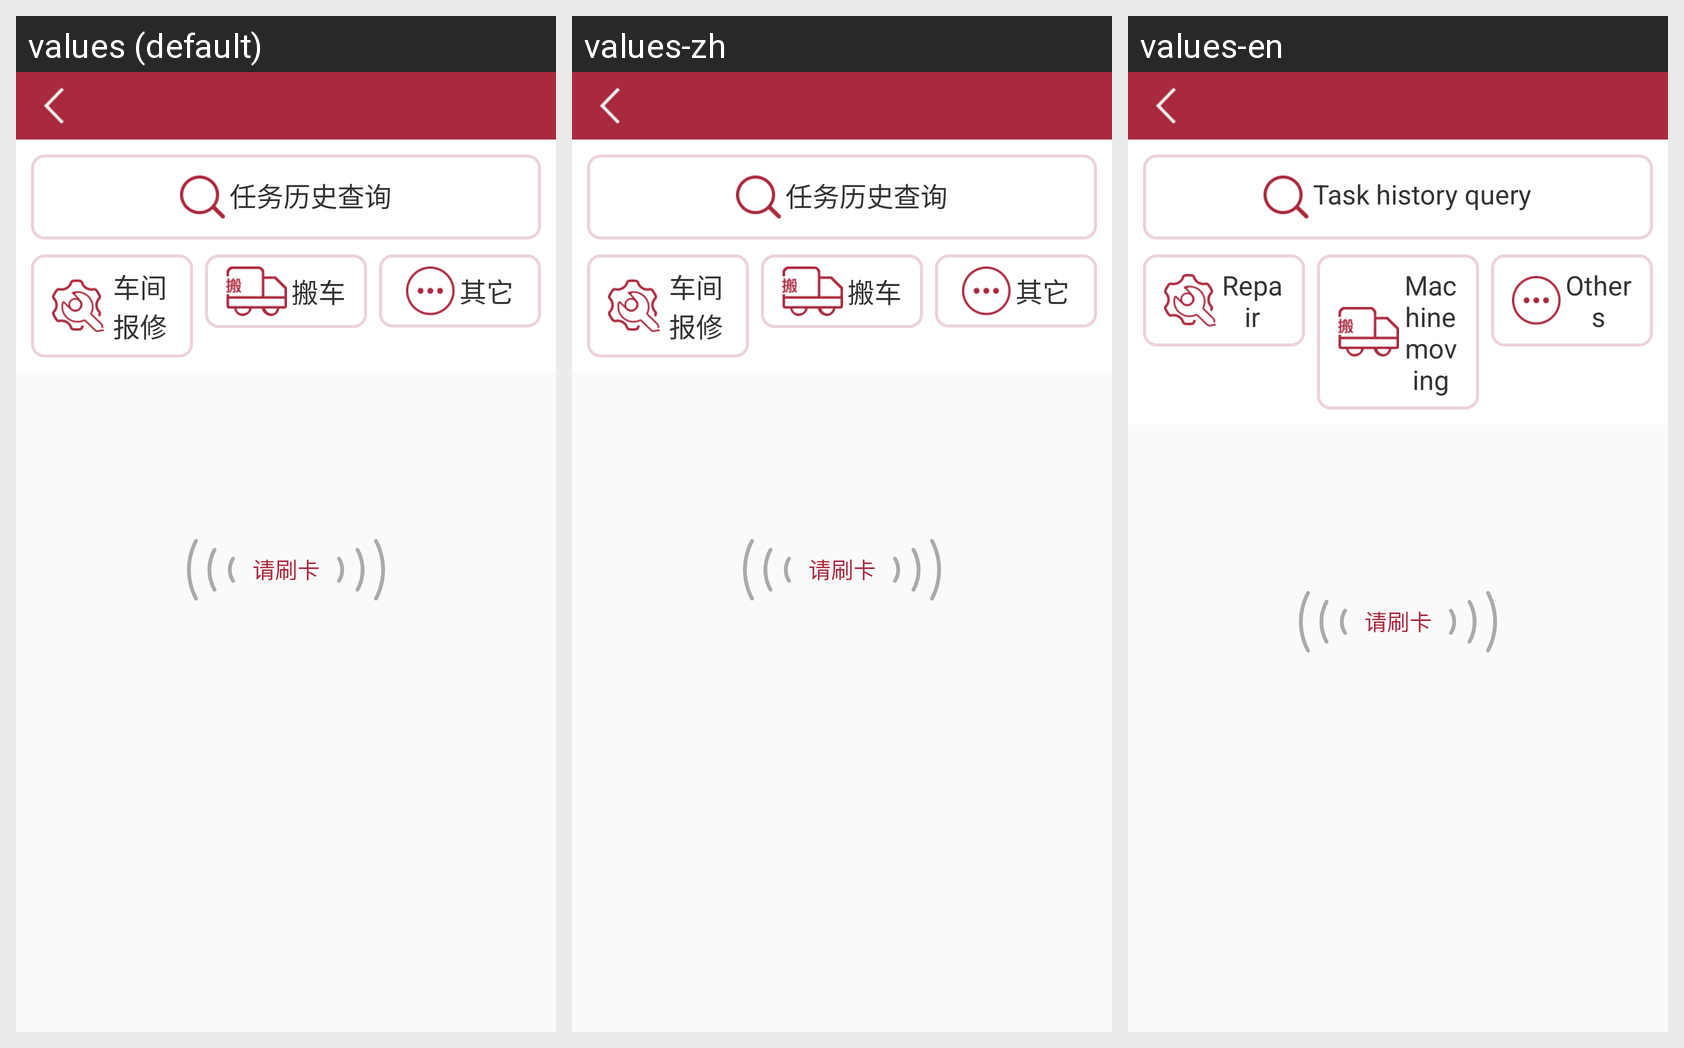

This grid shows one Android layout under several languages. Give, for every string resource on the screen, its name, the default text and each shown locale's text.
Android screen res/layout/activity_search_record.xml rendered under 3 locales, left to right: values (default), values-zh, values-en. Device: Nexus 5 (rendered at 1080×1920; each locale shown at half size, 540×960, under a caption strip naming it); theme AppTheme.
Strings drawn on this screen, with the default value and each locale's value (text and hints the layout hard-codes, and strings that could not be matched under every locale, appear in the picture but are not listed):

task_history_query
  values: 任务历史查询
  values-zh: 任务历史查询  [not translated; the default value is used]
  values-en: Task history query

repair
  values: 车间报修
  values-zh: 车间报修  [not translated; the default value is used]
  values-en: Repair

move_car
  values: 搬车
  values-zh: 搬车  [not translated; the default value is used]
  values-en: Machine moving

other
  values: 其它
  values-zh: 其它  [not translated; the default value is used]
  values-en: Others
